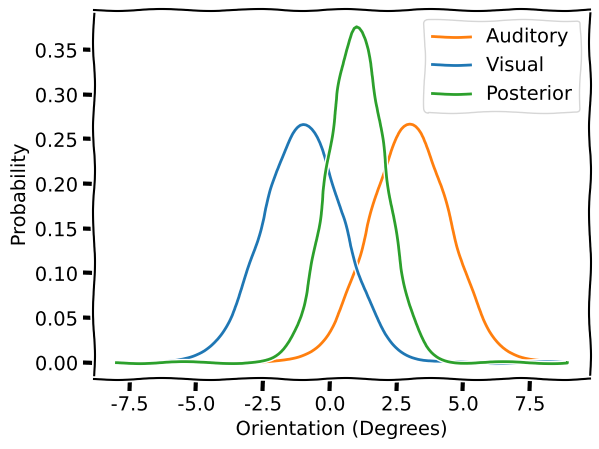

The script that saved this image:
# [redacted]

# Imports
import numpy as np
import matplotlib.pyplot as plt
import scipy as sp
from scipy.stats import norm  # the normal probability distribution

def posterior_plot(x, likelihood=None, prior=None,
                   posterior_pointwise=None, ax=None):
  """
  Plots normalized Gaussian distributions and posterior.

    Args:
        x (numpy array of floats):         points at which the likelihood has been evaluated
        auditory (numpy array of floats):  normalized probabilities for auditory likelihood evaluated at each `x`
        visual (numpy array of floats):    normalized probabilities for visual likelihood evaluated at each `x`
        posterior (numpy array of floats): normalized probabilities for the posterior evaluated at each `x`
        ax: Axis in which to plot. If None, create new axis.

    Returns:
        Nothing.
  """
  if likelihood is None:
      likelihood = np.zeros_like(x)

  if prior is None:
      prior = np.zeros_like(x)

  if posterior_pointwise is None:
      posterior_pointwise = np.zeros_like(x)

  if ax is None:
    fig, ax = plt.subplots()

  ax.plot(x, likelihood, '-C1', linewidth=2, label='Auditory')
  ax.plot(x, prior, '-C0', linewidth=2, label='Visual')
  ax.plot(x, posterior_pointwise, '-C2', linewidth=2, label='Posterior')
  ax.legend()
  ax.set_ylabel('Probability')
  ax.set_xlabel('Orientation (Degrees)')
  plt.show()

  return ax

def my_gaussian(x_points, mu, sigma):
  """ Returns normalized Gaussian estimated at points `x_points`, with parameters:
  mean `mu` and standard deviation `sigma`

  Args:
      x_points (ndarray of floats): points at which the gaussian is evaluated
      mu (scalar): mean of the Gaussian
      sigma (scalar): standard deviation of the gaussian

  Returns:
      (numpy array of floats) : normalized Gaussian evaluated at `x`
  """
  px = 1/(2*np.pi*sigma**2)**1/2 *np.exp(-(x_points-mu)**2/(2*sigma**2))

  # as we are doing numerical integration we may have to remember to normalise
  # taking into account the stepsize (0.1)
  px = px/(0.1*sum(px))
  return px


def compute_posterior_pointwise(prior, likelihood):
  """ Compute the posterior probability distribution point-by-point using Bayes
  Rule.

    Args:
      prior (ndarray): probability distribution of prior
      likelihood (ndarray): probability distribution of likelihood

    Returns:
      posterior (ndarray): probability distribution of posterior
  """

  posterior = likelihood * prior
  posterior =posterior/ (0.1*posterior.sum())

  return posterior


def localization_simulation(mu_auditory=3.0, sigma_auditory=1.5,
                            mu_visual=-1.0, sigma_visual=1.5):
  """ Perform a sound localization simulation with an auditory prior.

    Args:
      mu_auditory (float): mean parameter value for auditory prior
      sigma_auditory (float): standard deviation parameter value for auditory
                                prior
      mu_visual (float): mean parameter value for visual likelihood distribution
      sigma_visual (float): standard deviation parameter value for visual
                                likelihood distribution

    Returns:
      x (ndarray): range of values for which to compute probabilities
      auditory (ndarray): probability distribution of the auditory prior
      visual (ndarray): probability distribution of the visual likelihood
      posterior_pointwise (ndarray): posterior probability distribution
  """

  x = np.arange(-8, 9, 0.1)

  auditory = my_gaussian(x, mu_auditory, sigma_auditory)
  visual = my_gaussian(x, mu_visual, sigma_visual)
  posterior = compute_posterior_pointwise(auditory, visual)

  return x, auditory, visual, posterior

# Uncomment the lines below to plot the results
x, auditory, visual, posterior_pointwise=localization_simulation()
with plt.xkcd():
  _ = posterior_plot(x, auditory, visual, posterior_pointwise)

plt.show()